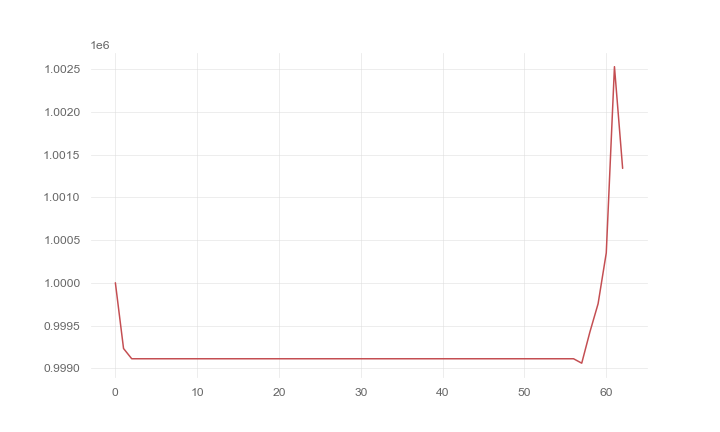

Data behind this chart, as committed beside it:
, 0
0, 1000000
1, 999231
2, 999111
3, 999111
4, 999111
5, 999111
6, 999111
7, 999111
8, 999111
9, 999111
10, 999111
11, 999111
12, 999111
13, 999111
14, 999111
15, 999111
16, 999111
17, 999111
18, 999111
19, 999111
20, 999111
21, 999111
22, 999111
23, 999111
24, 999111
25, 999111
26, 999111
27, 999111
28, 999111
29, 999111
30, 999111
31, 999111
32, 999111
33, 999111
34, 999111
35, 999111
36, 999111
37, 999111
38, 999111
39, 999111
40, 999111
41, 999111
42, 999111
43, 999111
44, 999111
45, 999111
46, 999111
47, 999111
48, 999111
49, 999111
50, 999111
51, 999111
52, 999111
53, 999111
54, 999111
55, 999111
56, 999111
57, 999059
58, 999425
59, 999755
... 3 more rows
